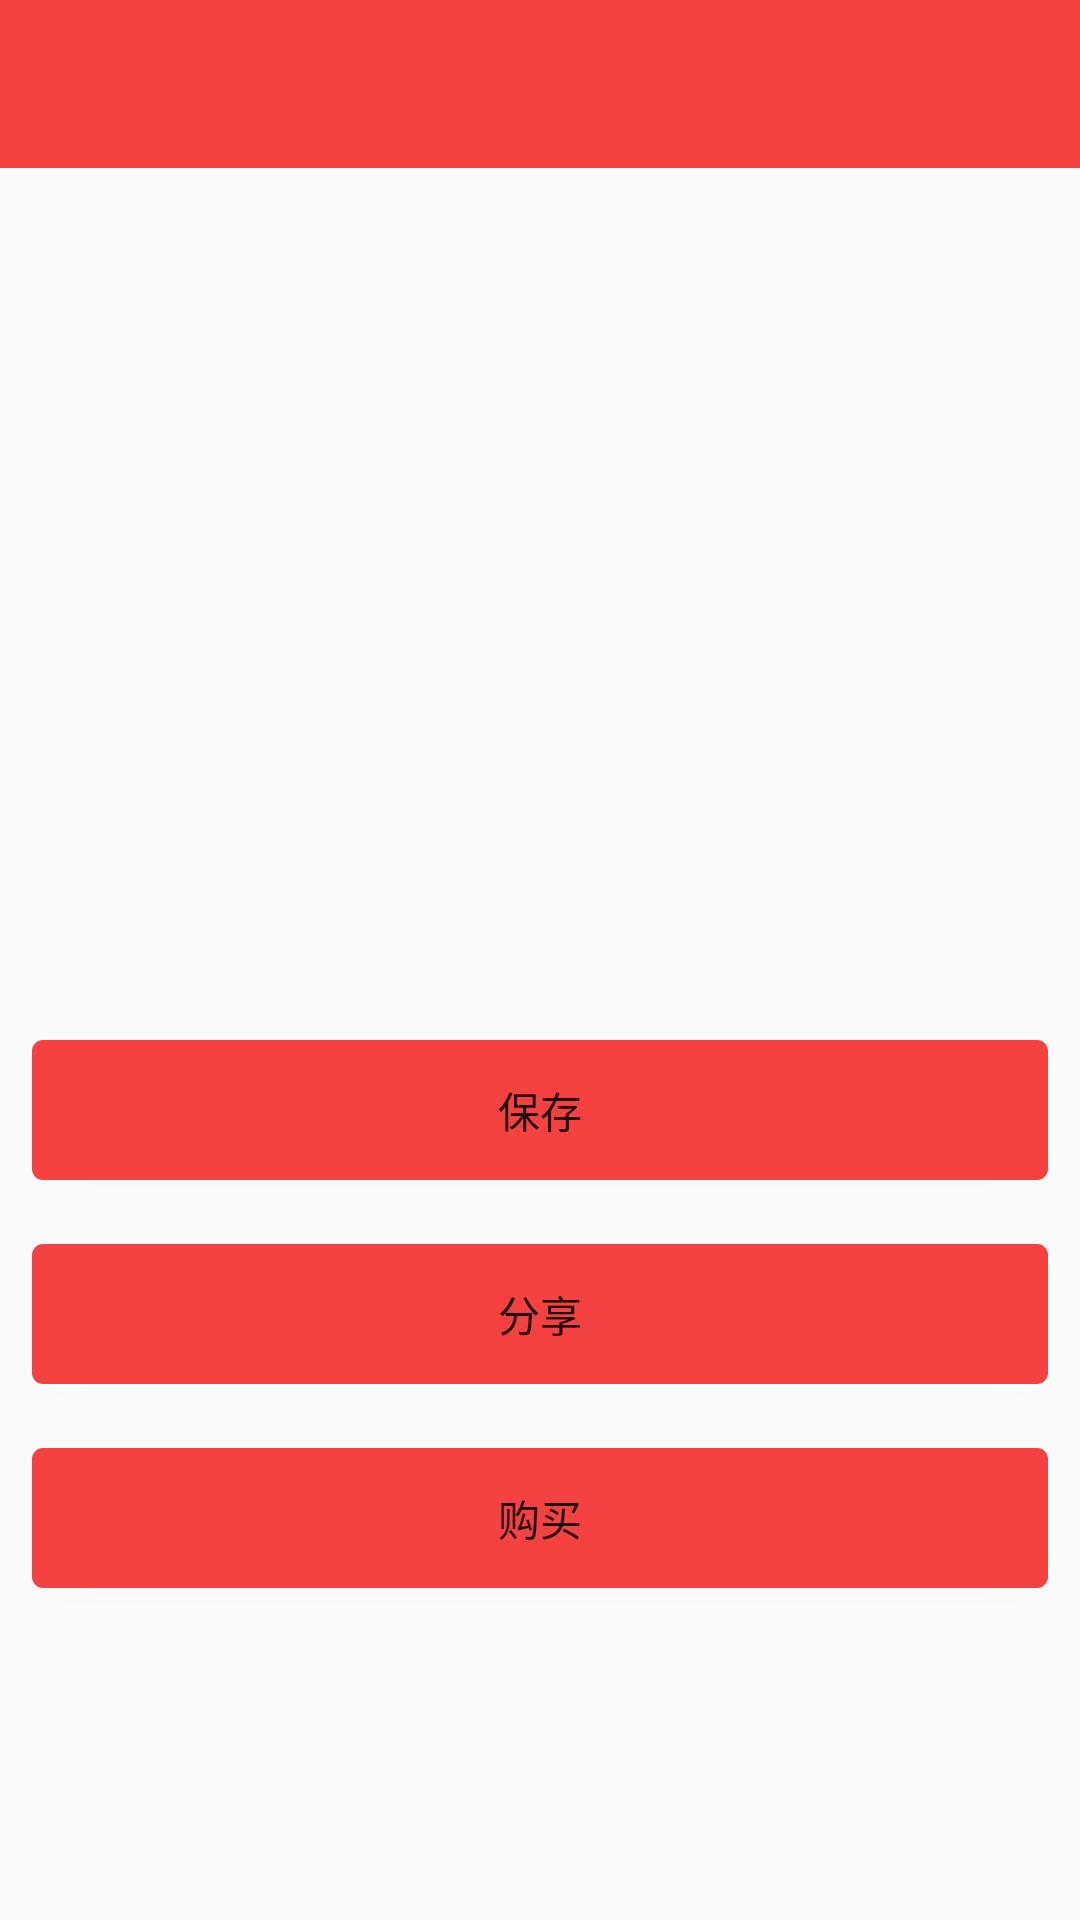

This screen was rendered from an Android layout file. Write that file and the resources it references.
<!-- AndroidManifest.xml: application theme AppTheme -->
<!-- res/layout/activity_edit_finish.xml -->
<LinearLayout xmlns:android="http://schemas.android.com/apk/res/android"
    xmlns:tools="http://schemas.android.com/tools" android:layout_width="match_parent"
    android:layout_height="match_parent"
    android:orientation="vertical"
    tools:context="com.example.danchen.jerboa.EditFinish">

    <include layout="@layout/toolbar_main" android:id="@+id/toolbar_edit_finish"/>

    <ImageView
        android:layout_width="match_parent"
        android:layout_margin="30dp"
        android:layout_height="220dp"
        android:background="@android:color/transparent"
        android:id="@+id/preview_image" />

    <Button
        android:layout_width="match_parent"
        android:layout_height="wrap_content"
        android:layout_margin="10dp"
        android:background="@drawable/button_selector"
        android:text="保存"
        android:id="@+id/save"
        android:onClick="onClickSave"/>

    <Button
        android:layout_width="match_parent"
        android:layout_height="wrap_content"
        android:layout_margin="10dp"
        android:background="@drawable/button_selector"
        android:text="分享"
        android:id="@+id/share"
        android:onClick="onClickShare"/>

    <Button
        android:layout_width="match_parent"
        android:layout_height="wrap_content"
        android:layout_margin="10dp"
        android:background="@drawable/button_selector"
        android:text="购买"
        android:id="@+id/submit"
        android:onClick="onClickCheckOut"/>


</LinearLayout>
<!-- res/layout/toolbar_main.xml (included above) -->
<?xml version="1.0" encoding="utf-8"?>
<android.support.v7.widget.Toolbar xmlns:android="http://schemas.android.com/apk/res/android"
    xmlns:app="http://schemas.android.com/apk/res-auto"
    android:orientation="vertical"
    android:layout_width="match_parent"
    android:layout_height="wrap_content"
    android:background="@color/ColorPrimary">

</android.support.v7.widget.Toolbar>
<!-- resources referenced by this layout -->
<resources>
  <color name="ColorPrimary">#f64141</color>
  <!-- drawable button_selector (drawable) -->
  <?xml version="1.0" encoding="utf-8"?>
  <selector xmlns:android="http://schemas.android.com/apk/res/android">
      
      
      <item android:drawable="@drawable/button_normal" android:state_selected="false" />
      <item android:drawable="@drawable/button_pressed" android:state_selected="true" />
  </selector>
  <style name="AppTheme" parent="Theme.AppCompat.Light.NoActionBar">
          
          <item name="colorPrimary">@color/ColorPrimary</item>
          <item name="colorPrimaryDark">@color/ColorPrimary</item>
      </style>
  <!-- drawable button_normal (drawable) -->
  <?xml version="1.0" encoding="utf-8"?>
  <layer-list xmlns:android="http://schemas.android.com/apk/res/android">
      <item>
          <shape android:shape="rectangle">
              <solid android:color="@color/ColorPrimary"/>
              <corners android:radius="4dip"/>
              <stroke android:width="2px" android:color="#ffffff" />
          </shape>
      </item>
  </layer-list>
  <!-- drawable button_pressed (drawable) -->
  <?xml version="1.0" encoding="utf-8"?>
  <layer-list xmlns:android="http://schemas.android.com/apk/res/android">
      <item>
          <shape android:shape="rectangle">
              <solid android:color="#ffffff"/>
              <corners android:radius="4dip"/>
              <stroke android:width="2px" android:color="#ffffff" />
          </shape>
      </item>
  </layer-list>
</resources>
